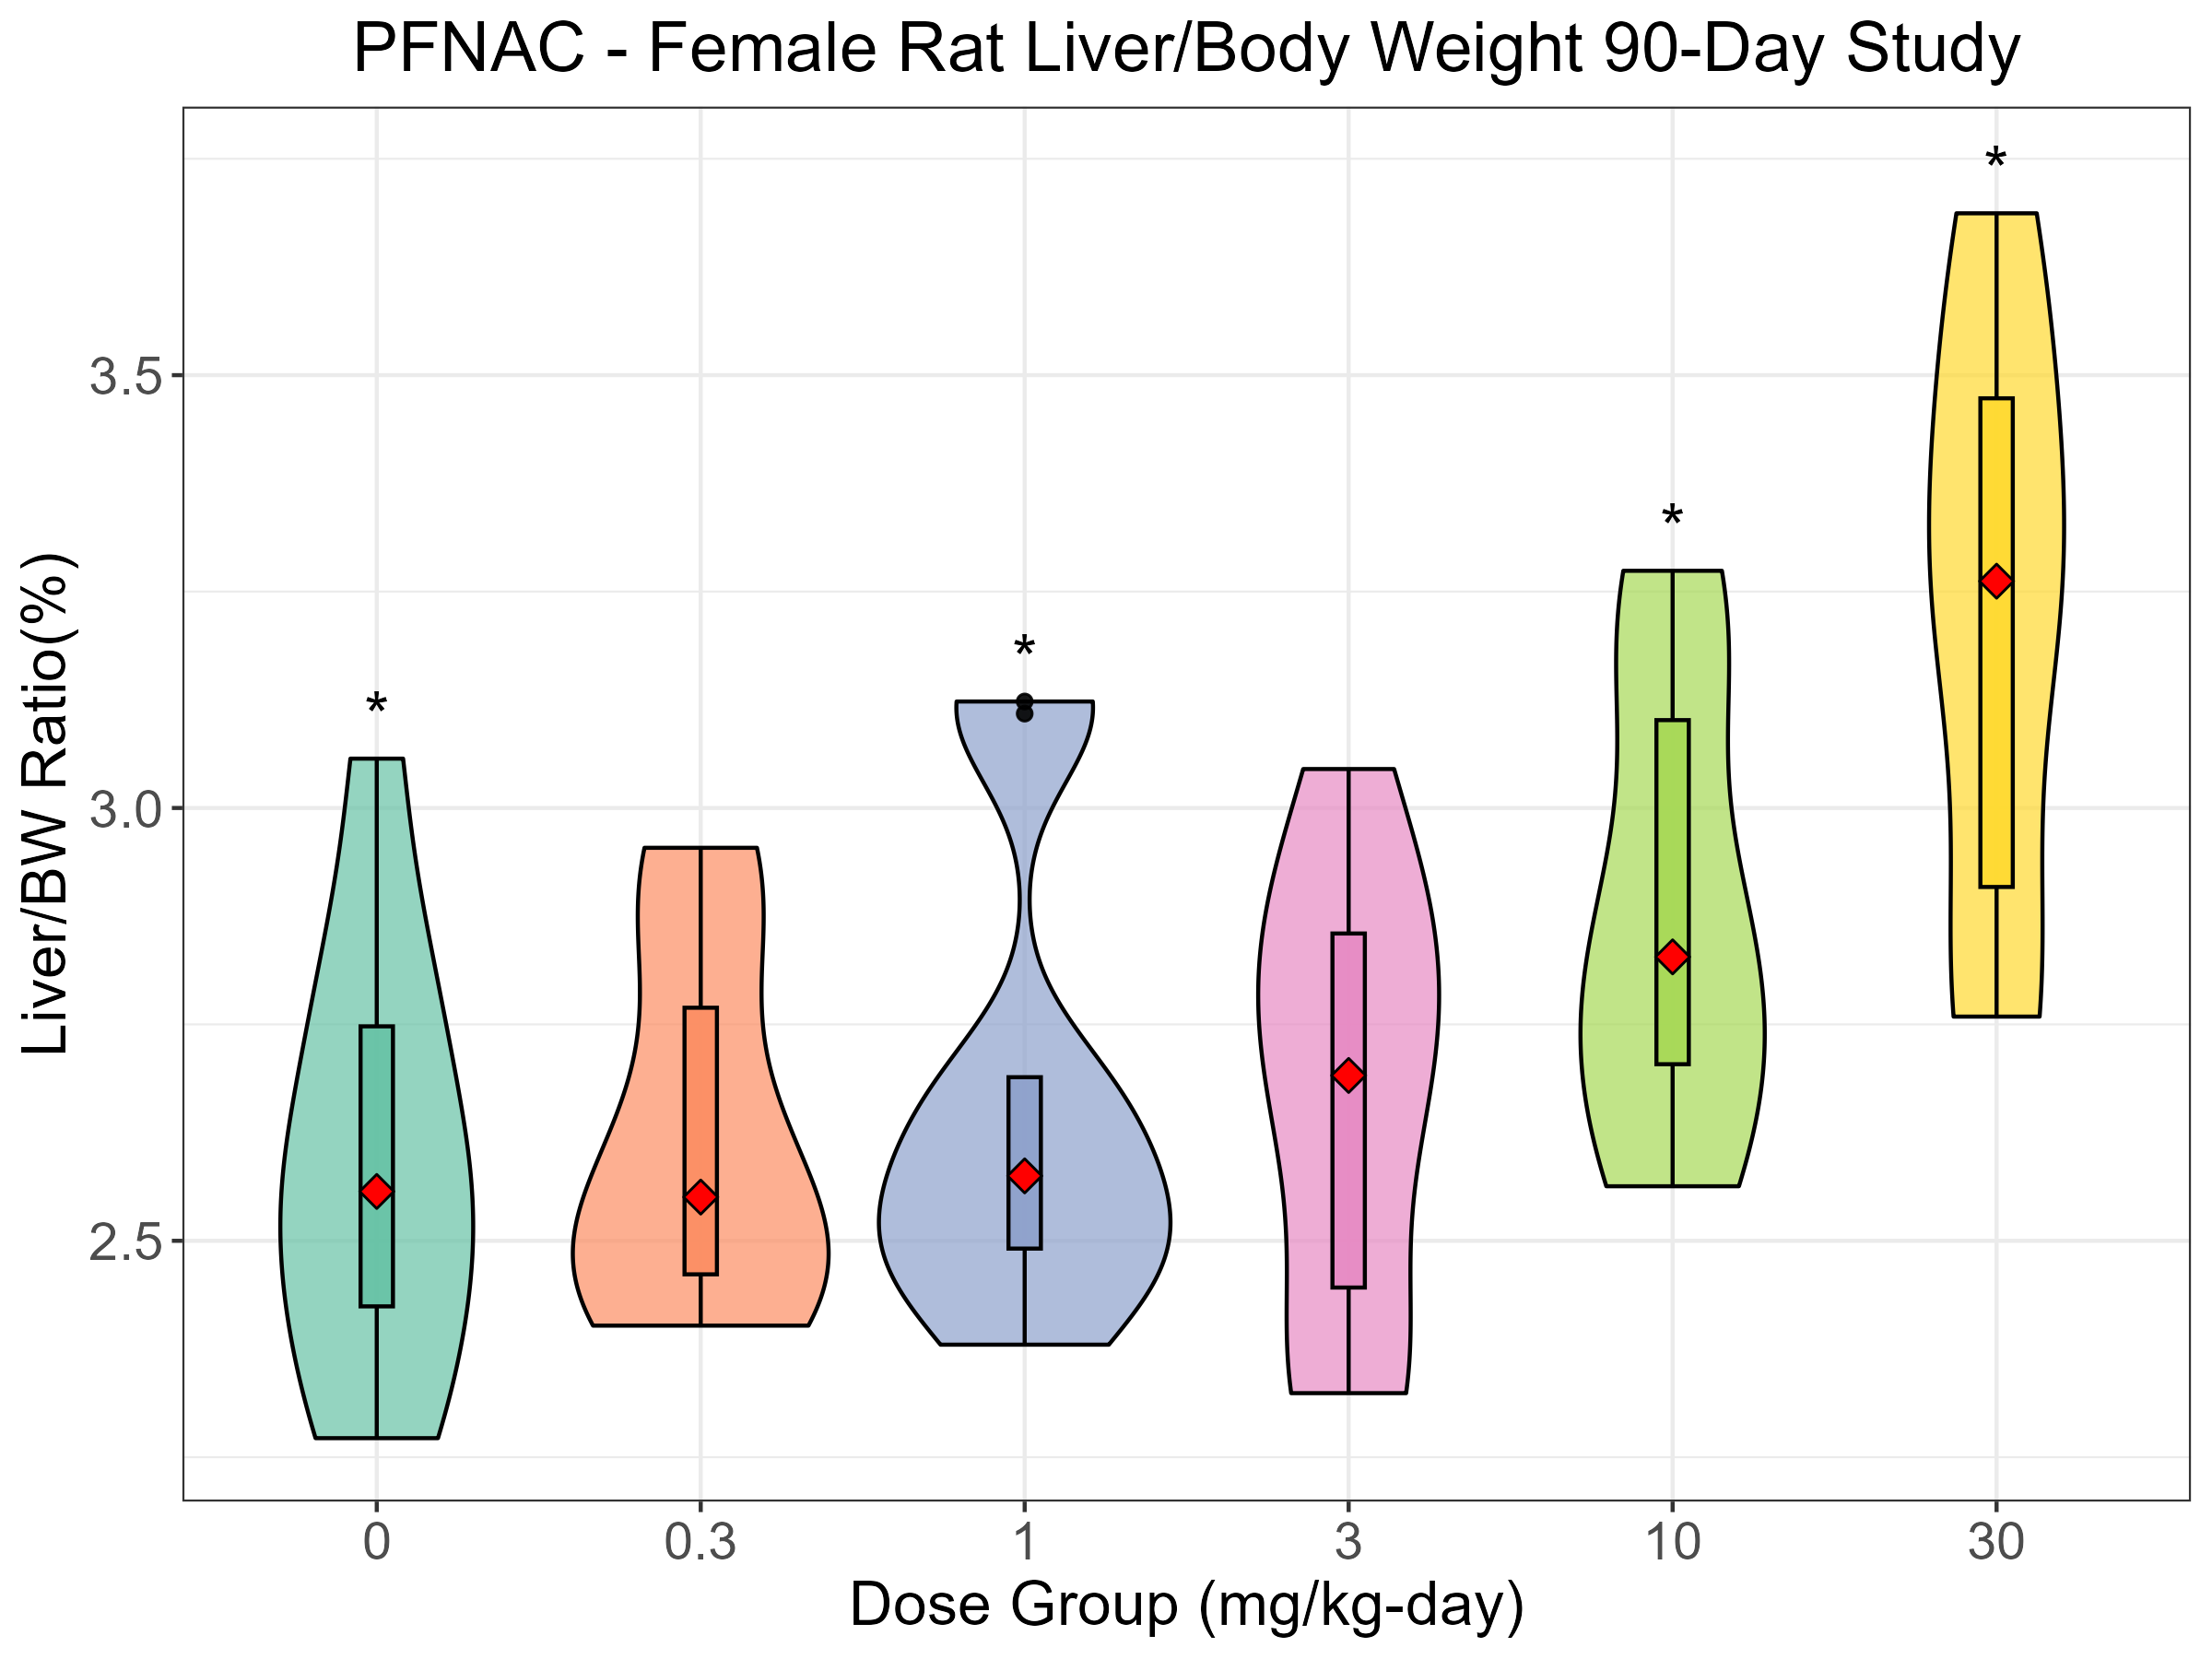

Source code (R):

# file: PFNACorgangraphs.R
# purpose: statistical analysis Organ Wt Data 90-day (CSS401.6.7)
# 1/15/25 - EMK edit to make this file for generating graphics only, use in ms & poster
# uses data file OrganWeightsPFAS.xlsx
#
# 2/11/2025
# uncomment stat_summary so that mean can be displayed as a red triangle
# 2/27/2025
# increase sizes of axis labels and plot title by modifying the theme's axis text and title, and centering the heading and increasing its font size

# Load needed R packages
library(ggplot2)
library(dplyr)
library(readxl)

# Read in the data file
PFNACo <- read_excel("OrganWeightsPFAS.xlsx", sheet = 'PFNAC', na = c("", "NA"))

# Keep rows 63 through the last row for Females
PFNACom <- PFNACo[c(61:nrow(PFNACo)), ]
View(PFNACom)

# Identify the top 4 highest relative liver weights
top_doses <- PFNACom %>%
  group_by(Group) %>%
  summarise(max_LiverRel = max(LiverRel, na.rm = TRUE)) %>% # Find max per group
  arrange(desc(max_LiverRel)) %>% # Sort by highest values
  slice(1:4) %>% # Select top 4 highest values
  mutate(y_position = max_LiverRel + 0.05) # Adjust y-position for asterisk placement

# Ensure Group is a factor to align correctly
PFNACom$Group <- as.factor(PFNACom$Group)
top_doses$Group <- as.factor(top_doses$Group)

# BOX PLOTS - Male Rat Relative Liver Weight Data PFNAC
LiverRel1f <- ggplot(
  PFNACom,
  aes(
    x = factor(Group),
    y = LiverRel,
    fill = factor(Group) # Fill for violin plot
  )
) +
  geom_violin(trim = TRUE, alpha = 0.7, color = "black") + # Violin plot
  geom_boxplot(
    aes(fill = factor(Group)), # Separate fill for box plot
    width = 0.1,
    color = "black",
    alpha = 0.9
  ) +
  # Add median red triangle marker
  stat_summary(fun = median, geom = "point", shape = 23, size = 3, fill = "red") +
  # Add asterisks above the top 4 doses
  geom_text(
    data = top_doses,
    aes(x = Group, y = y_position, label = "*"),
    size = 6, color = "black"
  ) +
  labs(
    title = "PFNAC - Female Rat Liver/Body Weight 90-Day Study",
    x = "Dose Group (mg/kg-day)",
    y = "Liver/BW Ratio(%)"
  ) +
  scale_fill_brewer(palette = "Set2", name = "Group") + # Colorful palette
  theme_bw() +
  theme(legend.position = "none") +
  theme(
    axis.text = element_text(size = 14), # increase tick label size
    axis.title = element_text(size = 16), # increase axis title size
    plot.title = element_text(size = 18, hjust = 0.5) # increase plot title size
  )


# Save the plot as a PNG file
ggsave(
  filename = "LiverRel1f.png",
  plot = LiverRel1f,
  width = 8,
  height = 6,
  dpi = 300
)

# Display the plot
LiverRel1f
